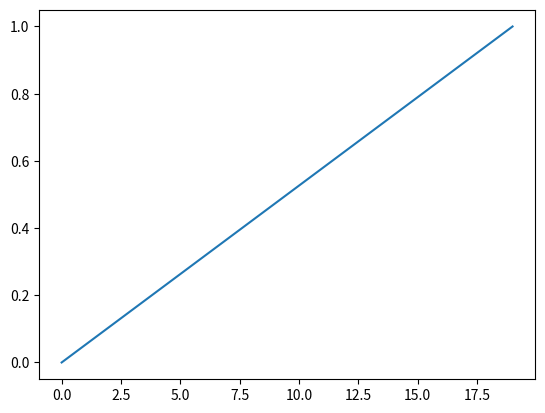

Python code for this plot:
import numpy as np    # for compatibility with numpy in pypy
import matplotlib.pyplot as plt



N = 20
h = 1.0/N
a = np.zeros(N-1)
b = np.zeros(N)
c = np.zeros(N-1)
f = np.zeros(N)



b[0] = 1
b[N-1] = 1
f[N-1] = 1
c[0] = 0
a[N-2] = 0

for i in range(1, N-1):
    b[i] = -2 / (h*h)

for i in range(0, N-2):
    a[i] = 1 / (h**2)
for i in range(1, N-1):
    c[i] = 1 / (h**2)


def t_algorithm(a, b, c, f):
    n = len(f)
    beta = np.zeros(n - 1, float)
    gamma = np.zeros(n, float)
    x = np.zeros(n, float)

    beta[0] = (c[0] / b[0])
    gamma[0] = f[0] / b[0]

    for i in range(1, n - 1):
        beta[i] = (c[i] / (b[i] - a[i - 1] * beta[i - 1]))

    for i in range(1, n):
        gamma[i] = (f[i] - (a[i - 1] * gamma[i - 1])) / (b[i] - (a[i - 1] * beta[i - 1]))

    x[n - 1] = gamma[n - 1]

    for i in range(n - 1, 0, -1):
        x[i - 1] = gamma[i - 1] - (beta[i - 1] * x[i])

    return x


X = t_algorithm(a, b, c, f)

print(X)

plt.plot(X)
plt.show()
